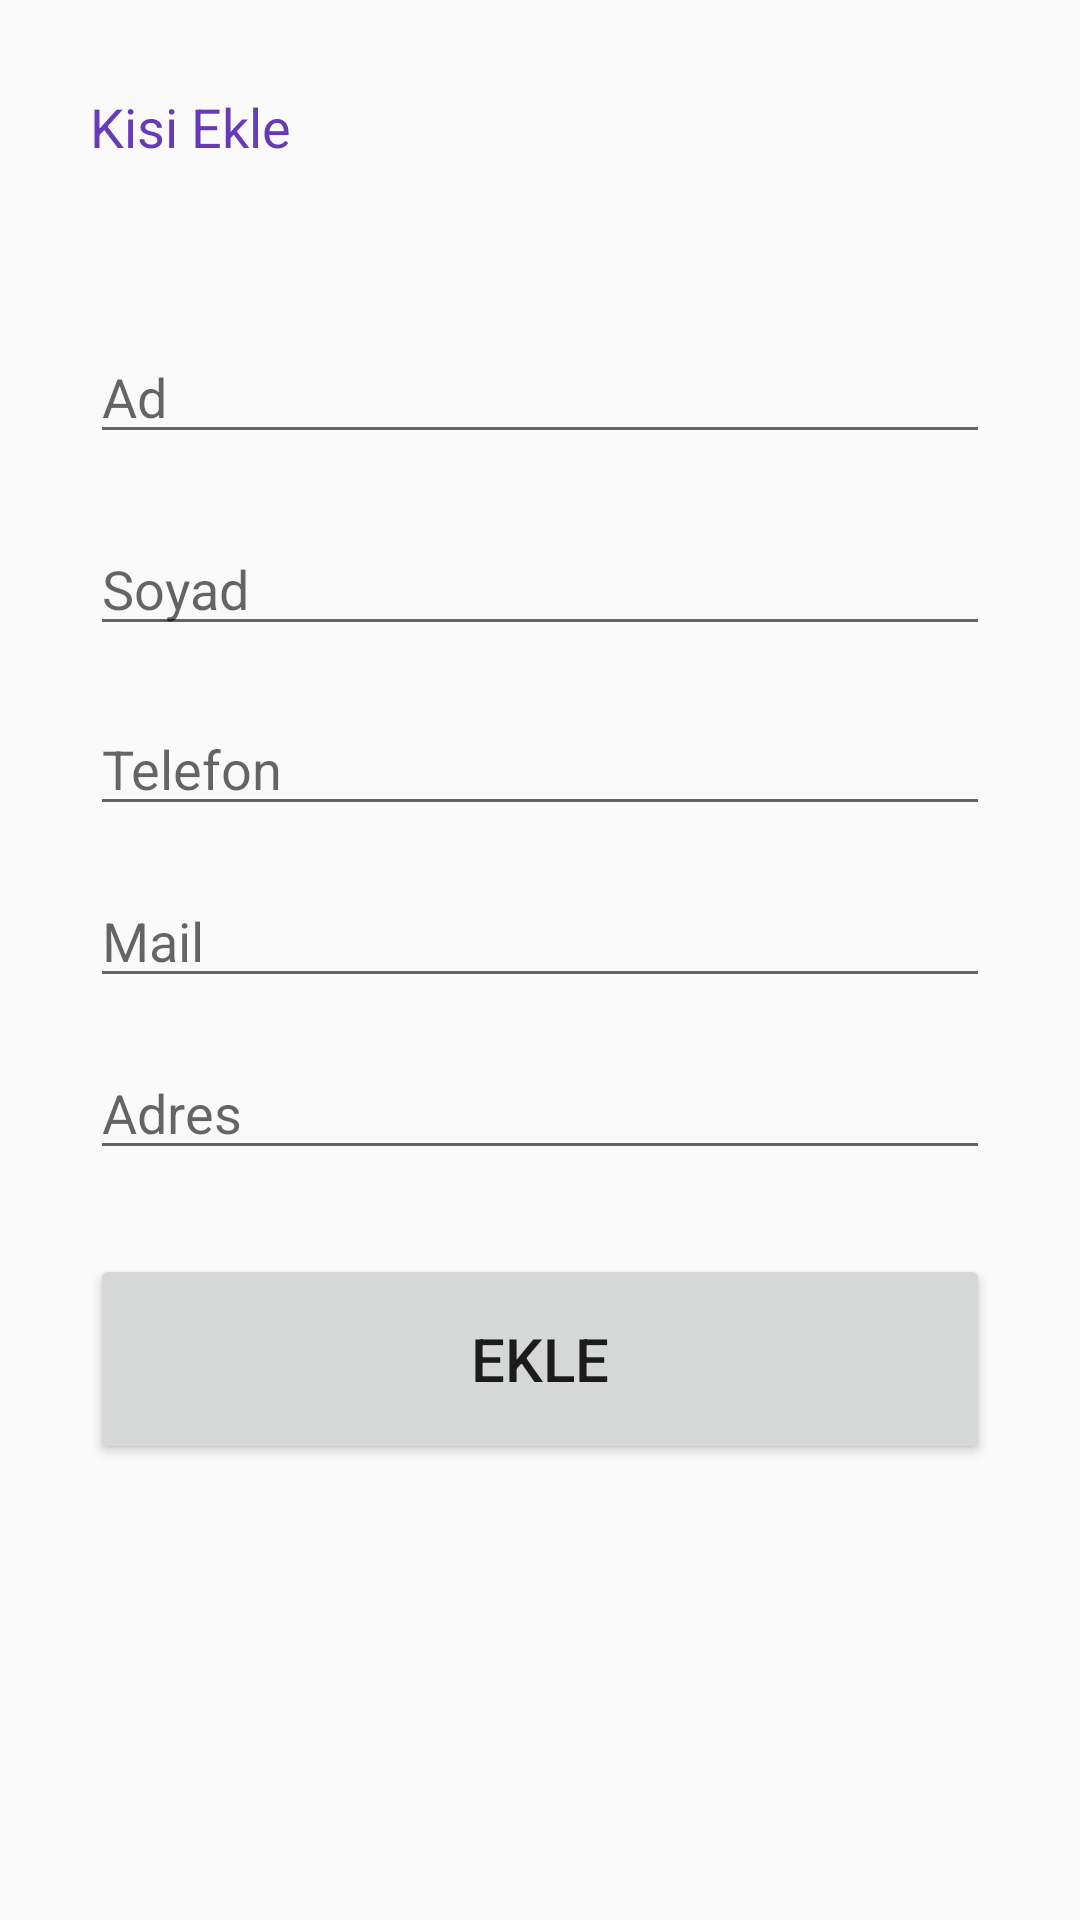

Write the Android layout XML for this screen, with the resource values it uses.
<!-- AndroidManifest.xml: application theme AppTheme -->
<!-- res/layout/activity_ekleme.xml -->
<?xml version="1.0" encoding="utf-8"?>
<androidx.constraintlayout.widget.ConstraintLayout xmlns:android="http://schemas.android.com/apk/res/android"
                                                   xmlns:app="http://schemas.android.com/apk/res-auto"
                                                   xmlns:tools="http://schemas.android.com/tools"
                                                   android:layout_width="match_parent"
                                                   android:layout_height="match_parent"
                                                   tools:context="com.example.rehber.EklemeIslemi"
                                                   android:padding="30dp">

    <TextView
            android:text="@string/textview_ekleme"
            android:layout_width="wrap_content"
            android:layout_height="wrap_content" android:id="@+id/textView_kişiEkle" tools:layout_editor_absoluteY="16dp" tools:layout_editor_absoluteX="16dp" tools:text="@string/kisi_ekle"
            android:textSize="18sp" android:textColor="#673AB7" tools:visibility="visible" android:visibility="visible" tools:ignore="MissingConstraints"/>

    <EditText
            android:id="@+id/ad_input"
            android:layout_width="match_parent"
            android:layout_height="wrap_content"
            android:layout_marginTop="80dp"
            android:ems="10"
            android:hint="Ad"
            android:inputType="textPersonName"
            app:layout_constraintEnd_toEndOf="parent"
            app:layout_constraintStart_toStartOf="parent"
            app:layout_constraintTop_toTopOf="parent"/>
    <EditText
            android:id="@+id/soyad_input"
            android:layout_width="match_parent"
            android:layout_height="wrap_content"
            android:layout_marginTop="144dp"
            android:ems="10"
            android:hint="Soyad"
            android:inputType="textPersonName"
            app:layout_constraintEnd_toEndOf="@+id/ad_input"
            app:layout_constraintStart_toStartOf="@+id/ad_input"
            app:layout_constraintTop_toTopOf="parent" app:layout_constraintHorizontal_bias="0.0"/>
    <EditText
            android:id="@+id/tel_input"
            android:layout_width="match_parent"
            android:layout_height="wrap_content"
            android:layout_marginTop="204dp"
            android:ems="10"
            android:hint="Telefon"
            android:inputType="text"
            app:layout_constraintEnd_toEndOf="@+id/soyad_input"
            app:layout_constraintStart_toStartOf="@+id/soyad_input"
            app:layout_constraintTop_toTopOf="parent" app:layout_constraintHorizontal_bias="0.0"/>
    <EditText
            android:id="@+id/mail_input"
            android:layout_width="match_parent"
            android:layout_height="wrap_content"
            android:layout_marginTop="16dp"
            android:ems="10"
            android:hint="Mail"
            android:inputType="text"
            app:layout_constraintEnd_toEndOf="@+id/tel_input"
            app:layout_constraintStart_toStartOf="@+id/tel_input"
            app:layout_constraintTop_toBottomOf="@+id/tel_input" app:layout_constraintHorizontal_bias="0.0"/>
    <EditText
            android:id="@+id/adres_input"
            android:layout_width="match_parent"
            android:layout_height="wrap_content"
            android:layout_marginTop="16dp"
            android:ems="10"
            android:hint="Adres"
            android:inputType="text"
            app:layout_constraintEnd_toEndOf="@+id/mail_input"
            app:layout_constraintStart_toStartOf="@+id/mail_input"
            app:layout_constraintTop_toBottomOf="@+id/mail_input" app:layout_constraintHorizontal_bias="0.0"/>

    <Button
            android:id="@+id/kisi_ekle_button"
            android:layout_width="match_parent"
            android:layout_height="70dp"
            android:layout_marginTop="28dp"
            android:text="EKLE"
            android:textSize="20sp"
            android:textAllCaps="false"
            app:layout_constraintEnd_toEndOf="parent"
            app:layout_constraintStart_toStartOf="parent"
            app:layout_constraintTop_toBottomOf="@+id/adres_input"/>
</androidx.constraintlayout.widget.ConstraintLayout>
<!-- resources referenced by this layout -->
<resources>
  <string name="kisi_ekle">Kişi Ekle</string>
  <string name="textview_ekleme">Kisi Ekle</string>
  <style name="AppTheme" parent="Theme.AppCompat.DayNight.DarkActionBar">
  
          <item name="colorPrimary">@color/colorPrimary</item>
          <item name="colorPrimaryDark">@color/colorPrimaryDark</item>
          <item name="colorAccent">@color/colorAccent</item>
      </style>
  <color name="colorPrimary">#992d6b</color>
  <color name="colorPrimaryDark">#55193b</color>
  <color name="colorAccent">#c3709f</color>
</resources>
